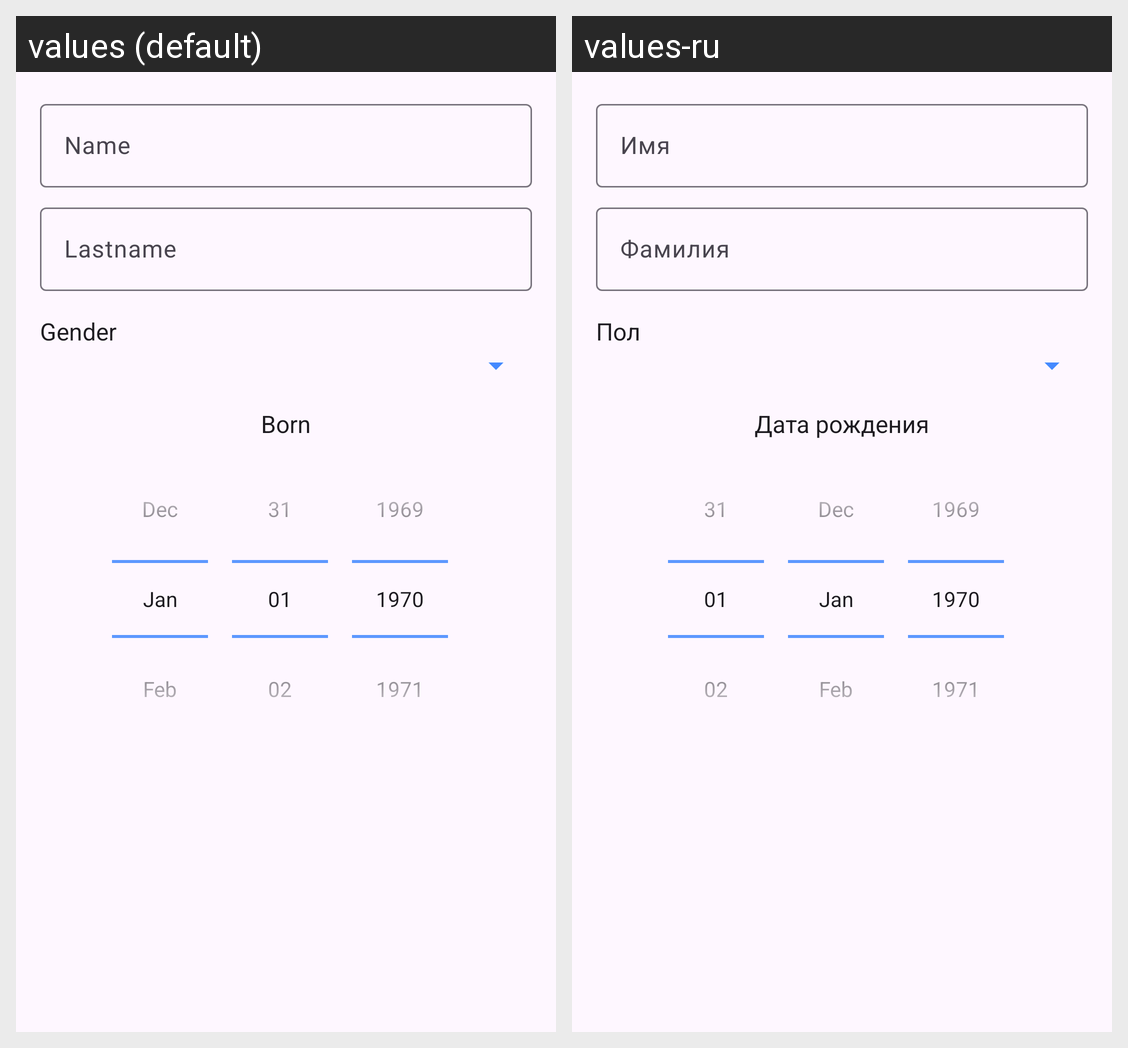

Translations of the strings shown on this Android screen, per locale in the grid:
Android screen res/layout/entry_staff.xml rendered under 2 locales, left to right: values (default), values-ru. Device: Nexus 5 (rendered at 1080×1920; each locale shown at half size, 540×960, under a caption strip naming it); theme App.DayNight.
Strings drawn on this screen, with the default value and each locale's value (text and hints the layout hard-codes, and strings that could not be matched under every locale, appear in the picture but are not listed):

name
  values: Name
  values-ru: Имя

lastname
  values: Lastname
  values-ru: Фамилия

gender
  values: Gender
  values-ru: Пол

born
  values: Born
  values-ru: Дата рождения
